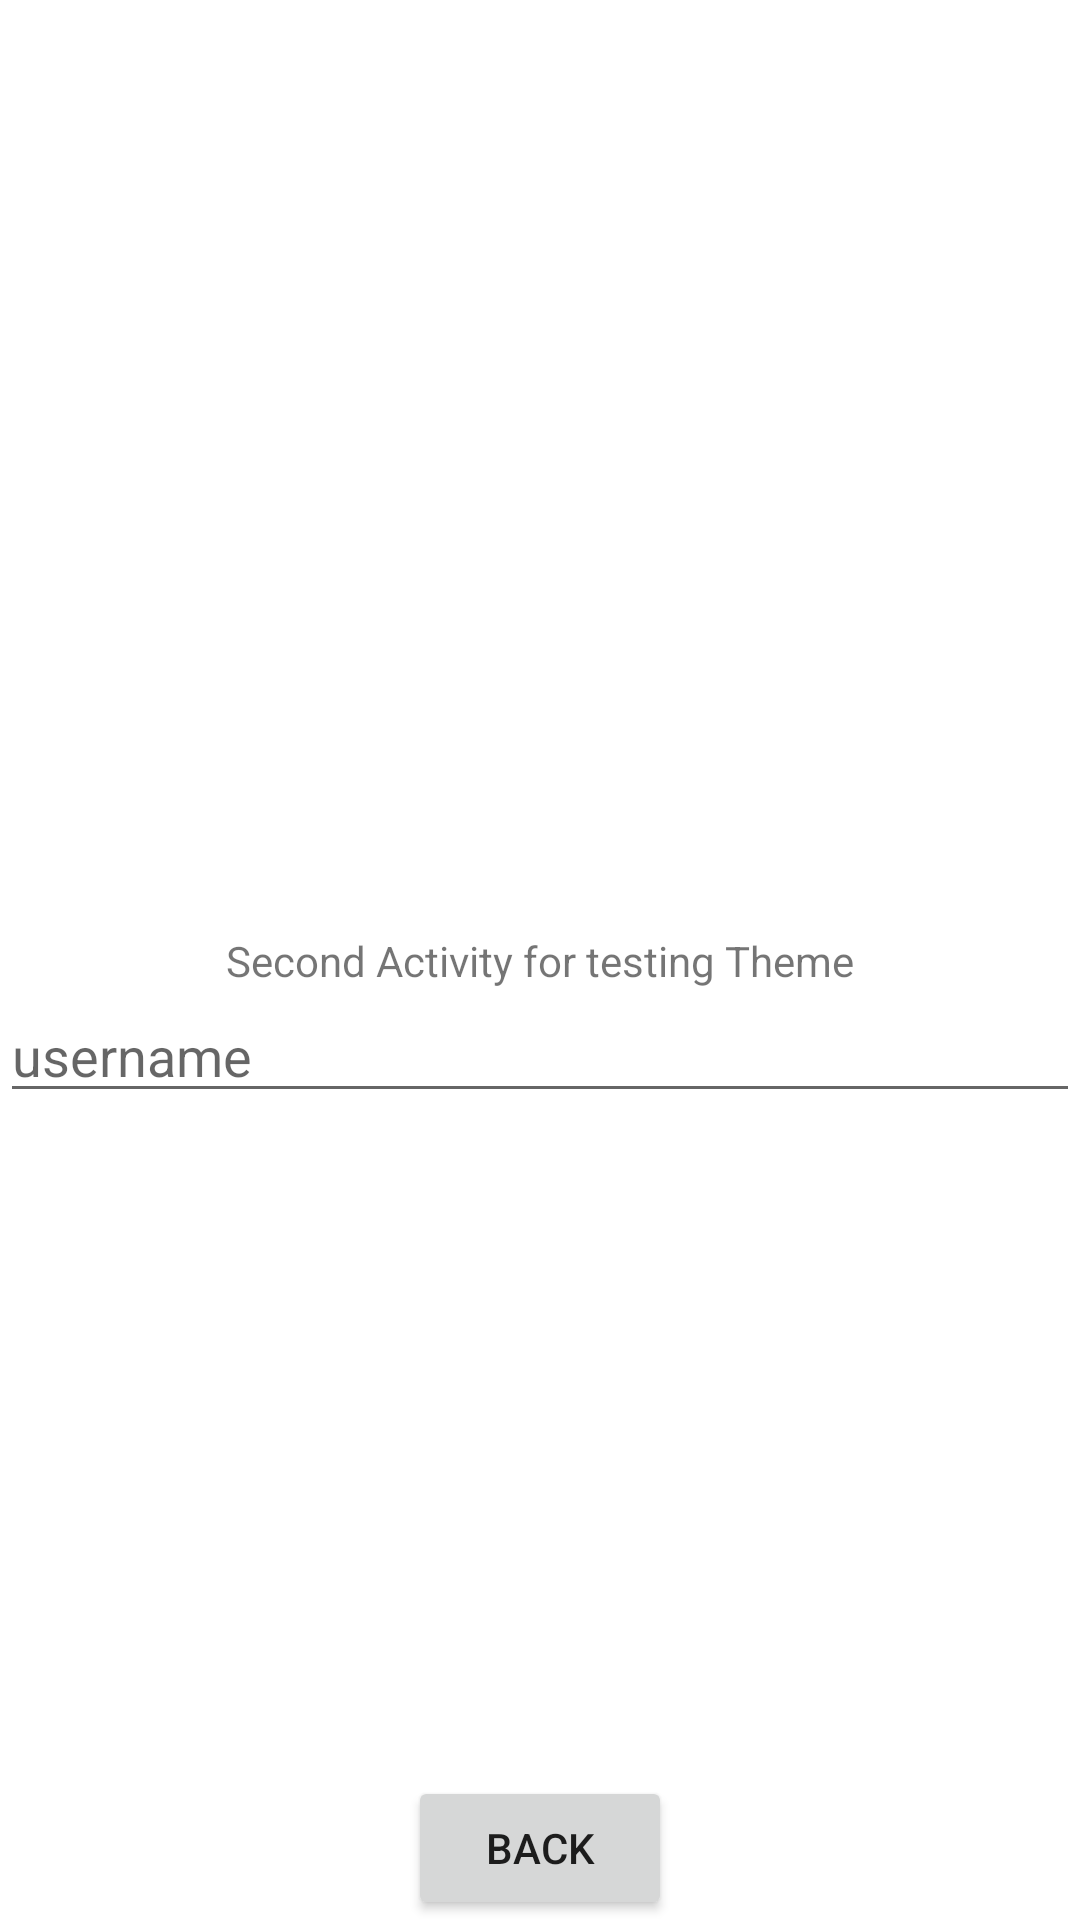

Write the Android layout XML for this screen, with the resource values it uses.
<!-- AndroidManifest.xml: application theme Theme.TestTheme -->
<!-- res/layout/activity_two.xml -->
<?xml version="1.0" encoding="utf-8"?>
<androidx.constraintlayout.widget.ConstraintLayout xmlns:android="http://schemas.android.com/apk/res/android"
    xmlns:app="http://schemas.android.com/apk/res-auto"
    xmlns:tools="http://schemas.android.com/tools"
    style="?pageBackground"
    android:layout_width="match_parent"
    android:layout_height="match_parent">

    <TextView
        android:id="@+id/tvSelectTheme"
        style="?textLarge"
        android:layout_width="wrap_content"
        android:layout_height="wrap_content"
        android:text="Second Activity for testing Theme"
        app:layout_constraintBottom_toBottomOf="parent"
        app:layout_constraintLeft_toLeftOf="parent"
        app:layout_constraintRight_toRightOf="parent"
        app:layout_constraintTop_toTopOf="parent" />

    <EditText
        android:id="@+id/tvUsername"
        style="?textRegular"
        android:layout_width="match_parent"
        android:layout_height="wrap_content"
        android:hint="@string/settings_text_username_hint"
        android:inputType="text"
        android:lines="1"
        app:layout_constraintTop_toBottomOf="@id/tvSelectTheme"
        android:autofillHints="" />

    <Button
        android:id="@+id/backButton"
        style="?button"
        android:layout_width="wrap_content"
        android:layout_height="wrap_content"
        android:layout_alignParentBottom="true"
        android:layout_centerHorizontal="true"
        android:layout_marginBottom="@dimen/view_margin"
        android:text="Back"
        app:layout_constraintBottom_toBottomOf="parent"
        app:layout_constraintLeft_toLeftOf="parent"
        app:layout_constraintRight_toRightOf="parent" />

</androidx.constraintlayout.widget.ConstraintLayout>
<!-- resources referenced by this layout -->
<resources>
  <string name="settings_text_username_hint">username</string>
  <style name="Theme.TestTheme" parent="Theme.MaterialComponents.DayNight.DarkActionBar">
          
          <item name="colorPrimary">@color/purple_500</item>
          <item name="colorPrimaryVariant">@color/purple_700</item>
          <item name="colorOnPrimary">@color/white</item>
          
          <item name="colorSecondary">@color/teal_200</item>
          <item name="colorSecondaryVariant">@color/teal_700</item>
          <item name="colorOnSecondary">@color/black</item>
          
          <item name="android:statusBarColor" tools:targetApi="l">?attr/colorPrimaryVariant</item>
          
      </style>
  <!-- not gathered from this repository: default colours our renderer supplied (Android Studio template values) -->
  <color name="purple_500">#FF6200EE</color>
  <color name="purple_700">#FF3700B3</color>
  <color name="teal_200">#FF03DAC5</color>
  <color name="teal_700">#FF018786</color>
  <color name="black">#FF000000</color>
  <color name="white">#FFFFFFFF</color>
</resources>
